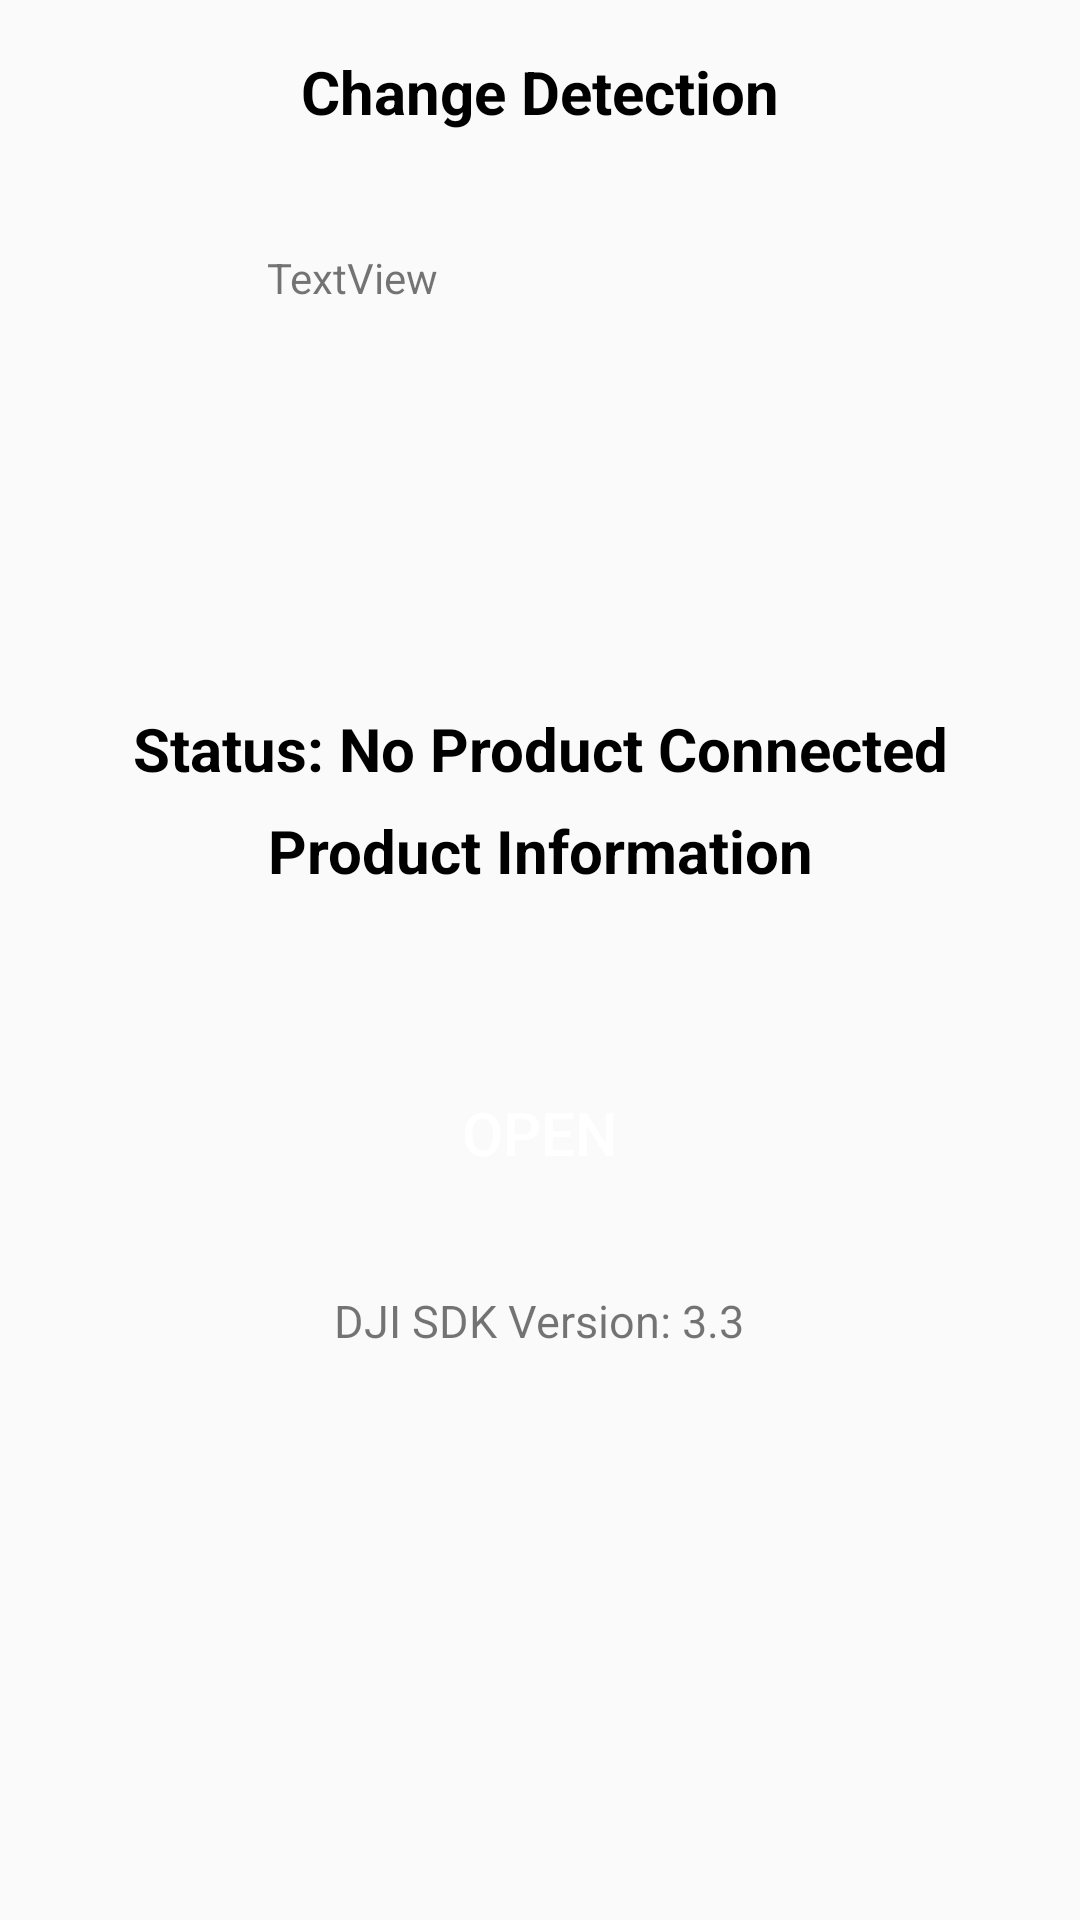

Layout XML and referenced resources for this Android screen:
<!-- AndroidManifest.xml: application theme AppTheme -->
<!-- res/layout/activity_connection.xml -->
<?xml version="1.0" encoding="utf-8"?>
<RelativeLayout xmlns:android="http://schemas.android.com/apk/res/android"
xmlns:tools="http://schemas.android.com/tools"
android:layout_width="match_parent"
android:layout_height="match_parent"
android:orientation="vertical">
<TextView
    android:id="@+id/text_connection_status"
    android:layout_width="wrap_content"
    android:layout_height="wrap_content"
    android:gravity="center"
    android:text="Status: No Product Connected"
    android:textColor="@android:color/black"
    android:textSize="20dp"
    android:textStyle="bold"
    android:layout_marginBottom="34dp"
    android:layout_alignBottom="@+id/text_product_info"
    android:layout_centerHorizontal="true" />
<TextView
    android:id="@+id/text_product_info"
    android:layout_width="wrap_content"
    android:layout_height="wrap_content"
    android:layout_centerHorizontal="true"
    android:layout_marginTop="270dp"
    android:text="@string/product_information"
    android:textColor="@android:color/black"
    android:textSize="20dp"
    android:gravity="center"
    android:textStyle="bold"
    />
<Button
    android:id="@+id/btn_open"
    android:layout_width="150dp"
    android:layout_height="55dp"
    android:layout_centerHorizontal="true"
    android:layout_marginTop="350dp"
    android:background="@drawable/round_btn"
    android:text="Open"
    android:textColor="@color/colorWhite"
    android:textSize="20dp"
    />
<TextView
    android:layout_width="wrap_content"
    android:layout_height="wrap_content"
    android:layout_centerHorizontal="true"
    android:layout_marginTop="430dp"
    android:text="@string/sdk_version"
    android:textSize="15dp"
    android:id="@+id/textView2" />

<TextView
    android:id="@+id/textView"
    android:layout_width="wrap_content"
    android:layout_height="wrap_content"
    android:layout_marginTop="17dp"
    android:text="Change Detection"
    android:textAppearance="?android:attr/textAppearanceSmall"
    android:textColor="@color/colorBlack"
    android:textSize="20dp"
    android:textStyle="bold"
    android:layout_alignParentTop="true"
    android:layout_centerHorizontal="true" />

    <TextView
        android:id="@+id/attitude"
        android:layout_width="wrap_content"
        android:layout_height="wrap_content"
        android:layout_marginTop="39dp"
        android:text="TextView"
        android:layout_below="@+id/textView"
        android:layout_alignLeft="@+id/text_product_info"
        android:layout_alignStart="@+id/text_product_info"
        android:layout_alignRight="@+id/text_product_info"
        android:layout_alignEnd="@+id/text_product_info" />
</RelativeLayout>
<!-- resources referenced by this layout -->
<resources>
  <color name="colorBlack">#000000</color>
  <color name="colorWhite">#FFFFFF</color>
  <string name="product_information">Product Information</string>
  <string name="sdk_version">DJI SDK Version: 3.3</string>
  <style name="AppTheme" parent="Theme.AppCompat.Light.DarkActionBar">
          
          <item name="colorPrimary">@color/colorPrimary</item>
          <item name="colorPrimaryDark">@color/colorPrimaryDark</item>
          <item name="colorAccent">@color/colorAccent</item>
      </style>
  <color name="colorPrimary">#3F51B5</color>
  <color name="colorPrimaryDark">#303F9F</color>
  <color name="colorAccent">#FF4081</color>
</resources>
